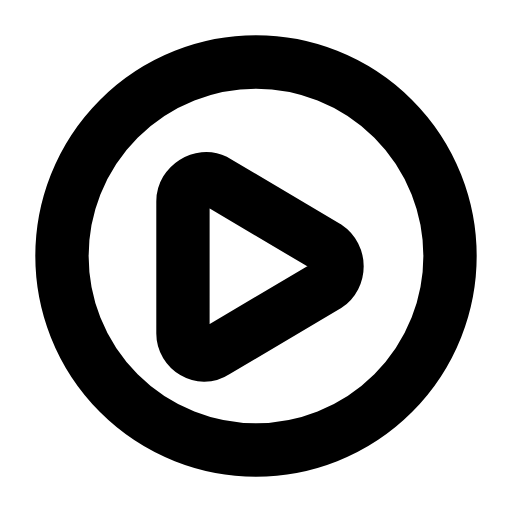
t = 0.00 s
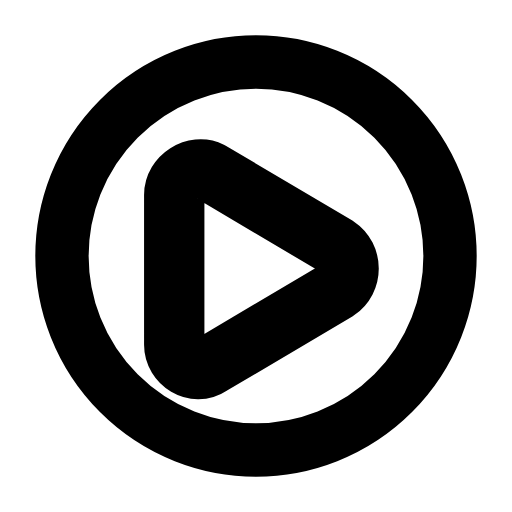
t = 0.23 s
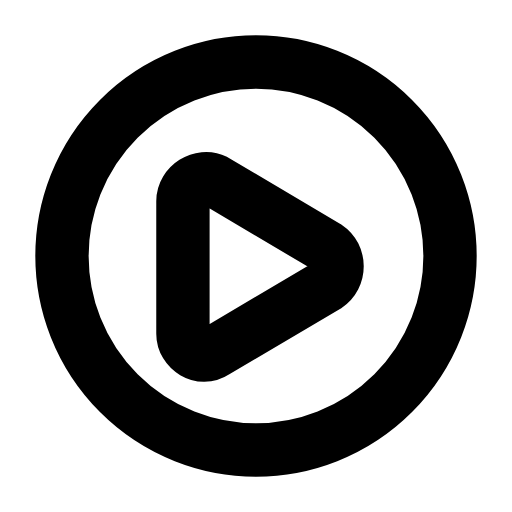
t = 0.47 s
t = 0.68 s: frame unchanged from t = 0.00 s, image omitted
t = 0.92 s: frame unchanged from t = 0.00 s, image omitted
t = 1.17 s: frame unchanged from t = 0.00 s, image omitted

The animated SVG that drew these frames (rendered in a browser with its animation timeline set to each time). Animation: 1 SMIL element (animateTransform=1); one cycle of 1.40 s, repeats indefinitely.

<svg xmlns="http://www.w3.org/2000/svg" width="24" height="24" viewBox="0 0 24 24" fill="none"><g transform="translate(-0.84 -0.84) scale(1.07)"><circle stroke="currentColor" stroke-width="2.336" stroke-linecap="round" stroke-linejoin="round" fill="none" cx="12" cy="12" r="8.5"></circle><g transform="translate(11.7 11.7)"><g><animateTransform attributeName="transform" type="scale" values="1;1;1.16;1;1;1;1;1.16;1;1;1" keyTimes="0;0.135;0.2475;0.36;0.45;0.6;0.66;0.735;0.81;0.9;1" dur="1.4s" repeatCount="indefinite" calcMode="spline" keySplines="0.16 1 0.3 1;0.16 1 0.3 1;0.16 1 0.3 1;0.16 1 0.3 1;0.16 1 0.3 1;0.16 1 0.3 1;0.16 1 0.3 1;0.16 1 0.3 1;0.16 1 0.3 1;0.16 1 0.3 1"/><g transform="translate(-11.7 -11.7)"><g><path stroke="currentColor" stroke-width="2.336" stroke-linecap="round" stroke-linejoin="round" fill="none" d="M10.2 8.7L15.1 11.6C15.7 12 15.7 12.9 15.1 13.3L10.2 16.2C9.6 16.6 8.8 16.1 8.8 15.4L8.8 9.6C8.8 8.9 9.6 8.4 10.2 8.7Z"></path></g></g></g></g></g></svg>
